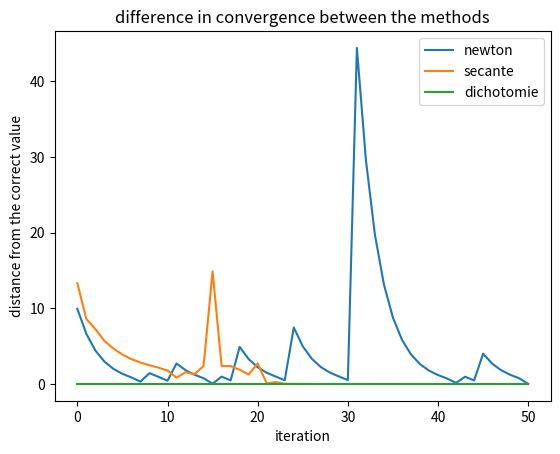

Python code for this plot:
import matplotlib.pyplot as plt
from math import sin
from math import cos
from math import exp
distances1 = []
distances2 = []
distances3 = []

#the functions we will be using
def f1(x):
    return x*x*x - x + 1
def f1_prime(x):
    return 3*x*x - 1

def g(x):
    return x*x - 2
def g_prime(x):
    return 2*x

def f2(x):
    return sin(x) - 0.5
def f2_prime(x):
    return  cos(x)

def f3(x):
    return exp(x) - 2
def f3_prime(x):
    return exp(x)

def f4(x):
    return pow(x,5) - 4*pow(x,4) + 3*pow(x,3) + 2*pow(x,2) - 7*x + 10
def f4_prime(x):
    return 5*pow(x,4) - 16*pow(x,3) + 9*pow(x,2) + 4*x - 7

#the newton method
def newton(point,function,derived,precision,max_iter):
    iter = 0
    while function(point) > precision and iter<max_iter:
        point = point - function(point)/derived(point)
        iter += 1

    return point

def error_newton(point,function,derived,precision, max_iter,correct_value):
    iter = 0
    while function(point) > precision and iter<max_iter:
        distances1.append(abs(point-correct_value))
        point = point - function(point)/derived(point)
        iter += 1
    distances1.append(abs(point-correct_value))

#the secante method
def secante(function,x0,x1,tol,max_iter):
    iter = 0
    while abs(function(x1))>tol and iter<max_iter:
        if function(x1)-function(x0):
            temp = x1
            x1 = x0 - function(x0)*(x1-x0)/(function(x1)-function(x0))
            x0 = temp
            iter += 1
        else: 
            x1 += 1
    return x1

def error_secante(function,x0,x1,tol,max_iter,correct_value):
    iter = 0
    while abs(function(x1))>tol and iter<max_iter:
        if function(x1)-function(x0):
            distances2.append(abs(x1-correct_value))
            temp = x1
            x1 = x0 - function(x0)*(x1-x0)/(function(x1)-function(x0))
            x0 = temp
            iter += 1
        else:
            x1 += 1
    distances2.append(abs(x1-correct_value))

#the dichotomie method
def dichotomie(f,a,b,tol,max_iter):

    iter = 0
    
    mid = (a+b)/2
    while abs(b-a)>tol and max_iter>iter:
        mid = (a+b)/2
        if f(mid) == 0:
            return mid
        if f(a)*f(mid)<0:
            b = mid
        elif f(b)*f(mid)<0:
            a = mid
        iter += 1
    return mid

def error_dichotomie(f,a,b,tol,max_iter,correct_value):
    iter = 0

    mid = (a+b)/2
    while abs(b-a)>tol and max_iter>iter and f(mid):
        mid = (a+b)/2
        distances3.append(abs(mid-correct_value))
        if f(a)*f(mid)<0:
            b = mid
        elif f(b)*f(mid)<0:
            a = mid
        iter += 1
    distances3.append(abs(mid-correct_value))

def comparaison(function,derived,x0,x1,a,b,point,tol,max_iter):
    correct_value1 = newton(point,function,derived,tol, max_iter)
    correct_value2 = secante(function,x0,x1,tol,max_iter) 
    correct_value3 = dichotomie(function,a,b,tol,max_iter)
    # print(correct_value1,correct_value2,correct_value3)

    error_newton(point,function,derived,tol, max_iter,correct_value1)
    error_secante(function,x0,x1,tol,max_iter,correct_value2)
    error_dichotomie(function,a,b,tol,max_iter,correct_value3)

    plt.plot(distances1,label="newton")
    plt.plot(distances2,label="secante")
    plt.plot(distances3,label="dichotomie")
    plt.xlabel("iteration")
    plt.ylabel("distance from the correct value")
    plt.title("difference in convergence between the methods")
    plt.legend()
    plt.show()

comparaison(f1,f1_prime,10,12,0.5,10,10,10**(-4),50)
